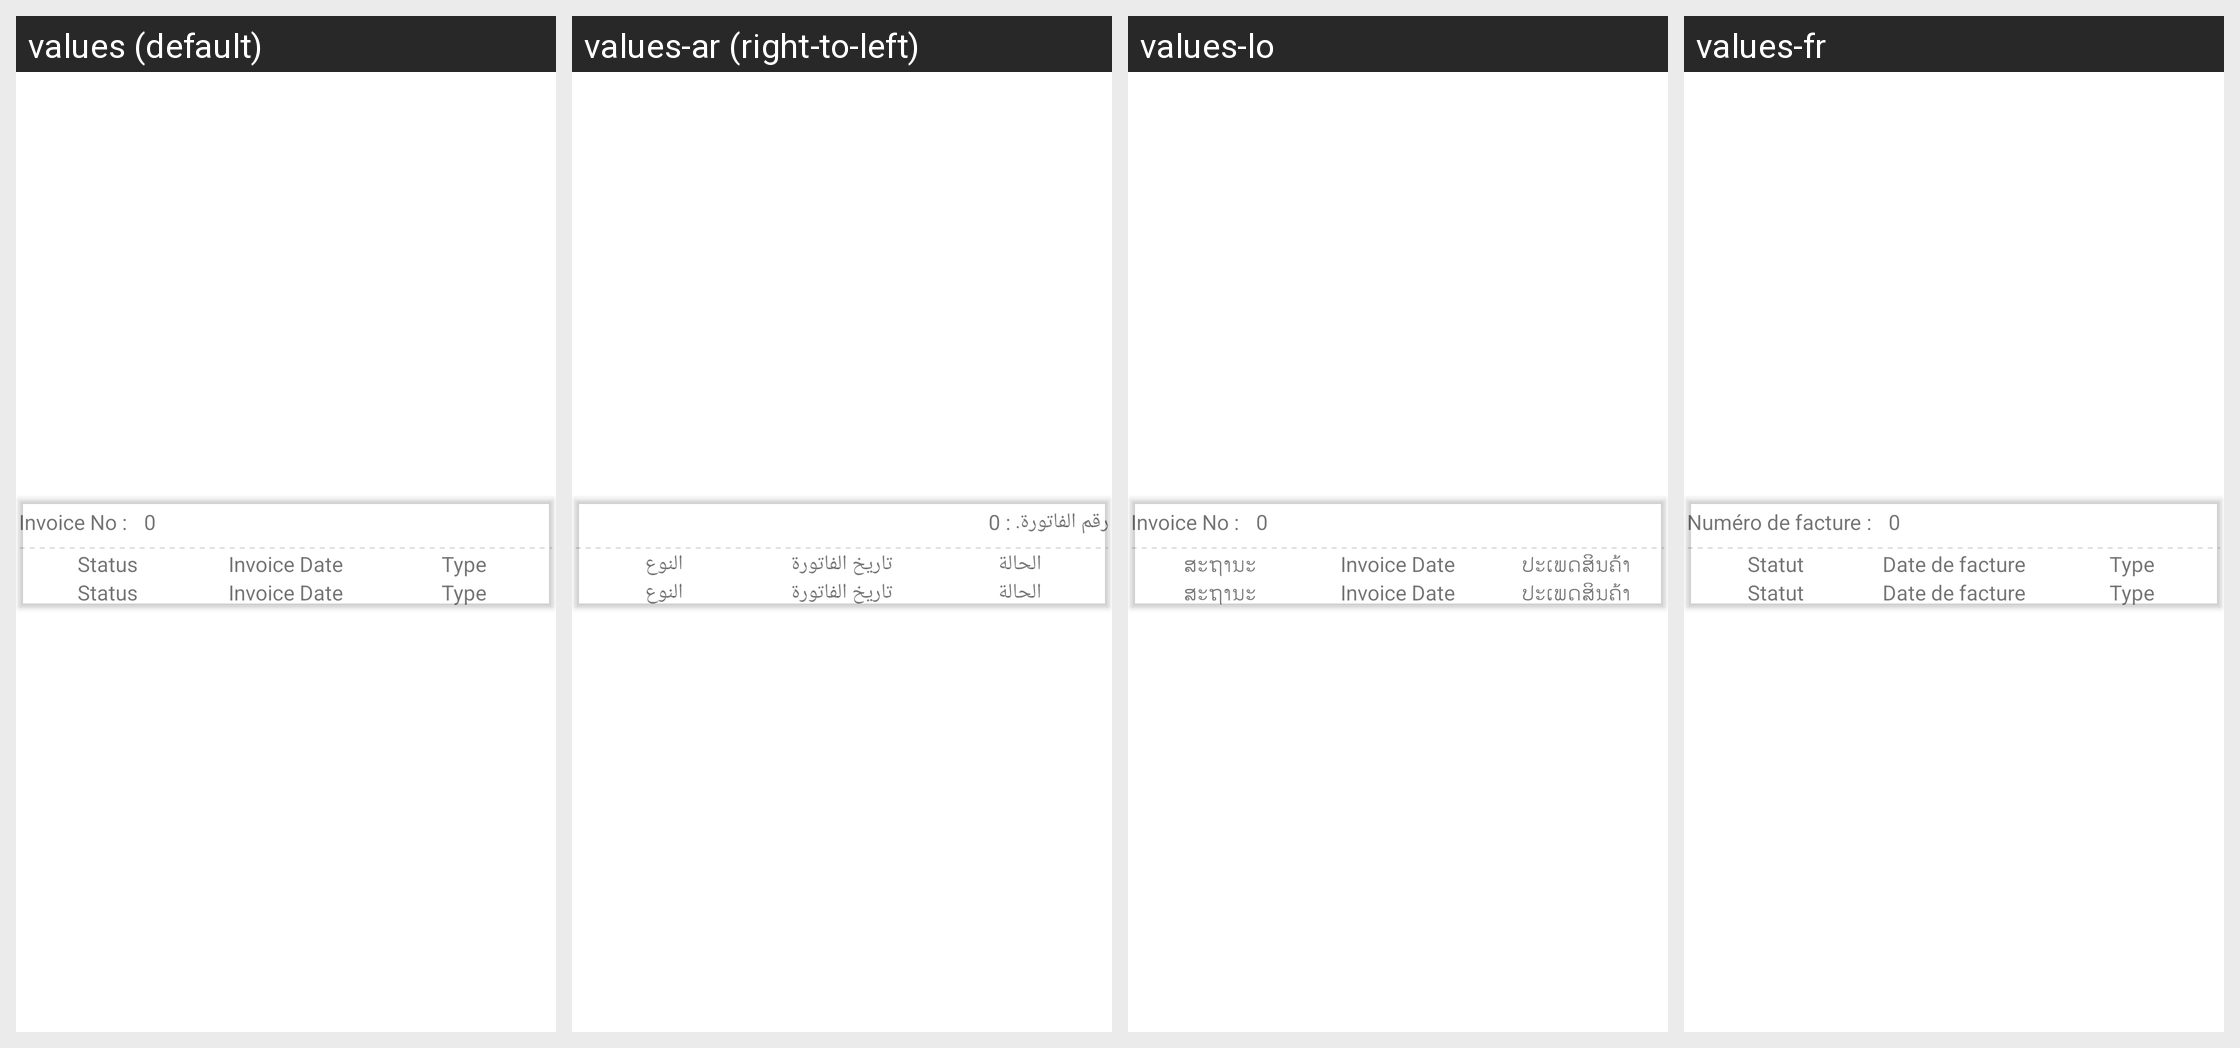

The same Android screen rendered under several of its app's locales, left to right. List the strings drawn on it with the default value and each locale's translation.
Android screen res/layout/activity_cs_stock_apply_list.xml rendered under 4 locales, left to right: values (default), values-ar (right-to-left), values-lo, values-fr. Device: Nexus 5 (rendered at 1080×1920; each locale shown at half size, 540×960, under a caption strip naming it); theme MVPTheme.Blue.
Other locales in the repository, not shown: values-es, values-in, values-th, values-tr, values-vi, values-zh.
Strings drawn on this screen, with the default value and each locale's value (text and hints the layout hard-codes, and strings that could not be matched under every locale, appear in the picture but are not listed):

invoice_number
  values: Invoice No
  values-ar: رقم الفاتورة.
  values-lo: Invoice No
  values-fr: Numéro de facture

zero
  values: 0
  values-ar: 0  [not translated; the default value is used]
  values-lo: 0  [not translated; the default value is used]
  values-fr: 0  [not translated; the default value is used]

status
  values: Status
  values-ar: الحالة
  values-lo: ສະຖານະ
  values-fr: Statut

invoice_date
  values: Invoice Date
  values-ar: تاريخ الفاتورة
  values-lo: Invoice Date
  values-fr: Date de facture

type
  values: Type
  values-ar: النوع
  values-lo: ປ​ະ​ເພດ​ສິນ​ຄ້າ
  values-fr: Type
